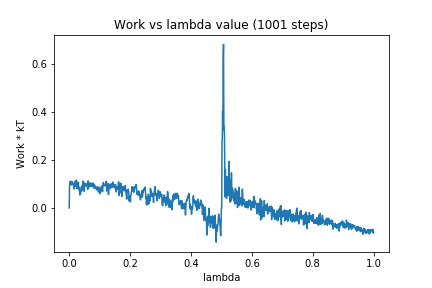

Data behind this chart, as committed beside it:
0, 0.0
1, 0.09196
2, 0.09892
3, 0.1109
4, 0.1072
5, 0.1075
6, 0.09565
7, 0.09887
8, 0.1076
9, 0.1108
10, 0.1007
11, 0.1059
12, 0.1004
13, 0.09689
14, 0.09818
15, 0.07934
16, 0.0959
17, 0.09476
18, 0.1032
19, 0.08925
20, 0.1127
21, 0.1031
22, 0.1004
23, 0.1139
24, 0.1159
25, 0.08106
26, 0.09884
27, 0.08746
28, 0.1036
29, 0.08479
30, 0.1076
31, 0.08003
32, 0.086
33, 0.07451
34, 0.06776
35, 0.05379
36, 0.07482
37, 0.06016
38, 0.0743
39, 0.07607
40, 0.08817
41, 0.07114
42, 0.08905
43, 0.09642
44, 0.09785
45, 0.1125
46, 0.0793
47, 0.0924
48, 0.1044
49, 0.0696
50, 0.09023
51, 0.1037
52, 0.09041
53, 0.09477
54, 0.09246
55, 0.09431
56, 0.09405
57, 0.09684
58, 0.1016
59, 0.0993
60, 0.0814
... 940 more rows
